Image classification data set "TrainAI" (phuochoa6724-lgtm/Driver-Drowsiness on GitHub). Class labels (4): down, front, left, right.

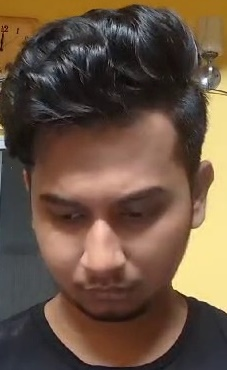
Label: down

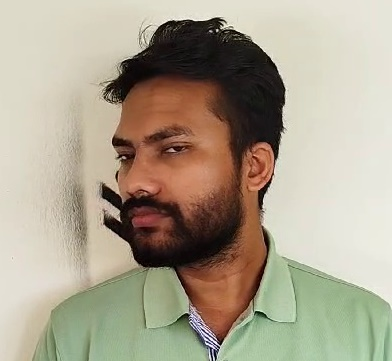
Label: left

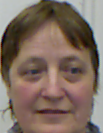
Label: front

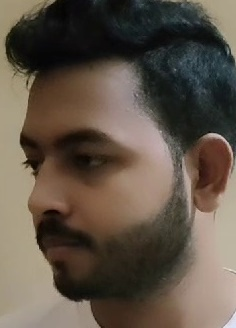
Label: left

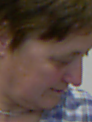
Label: down

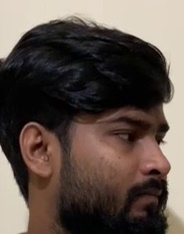
Label: right
